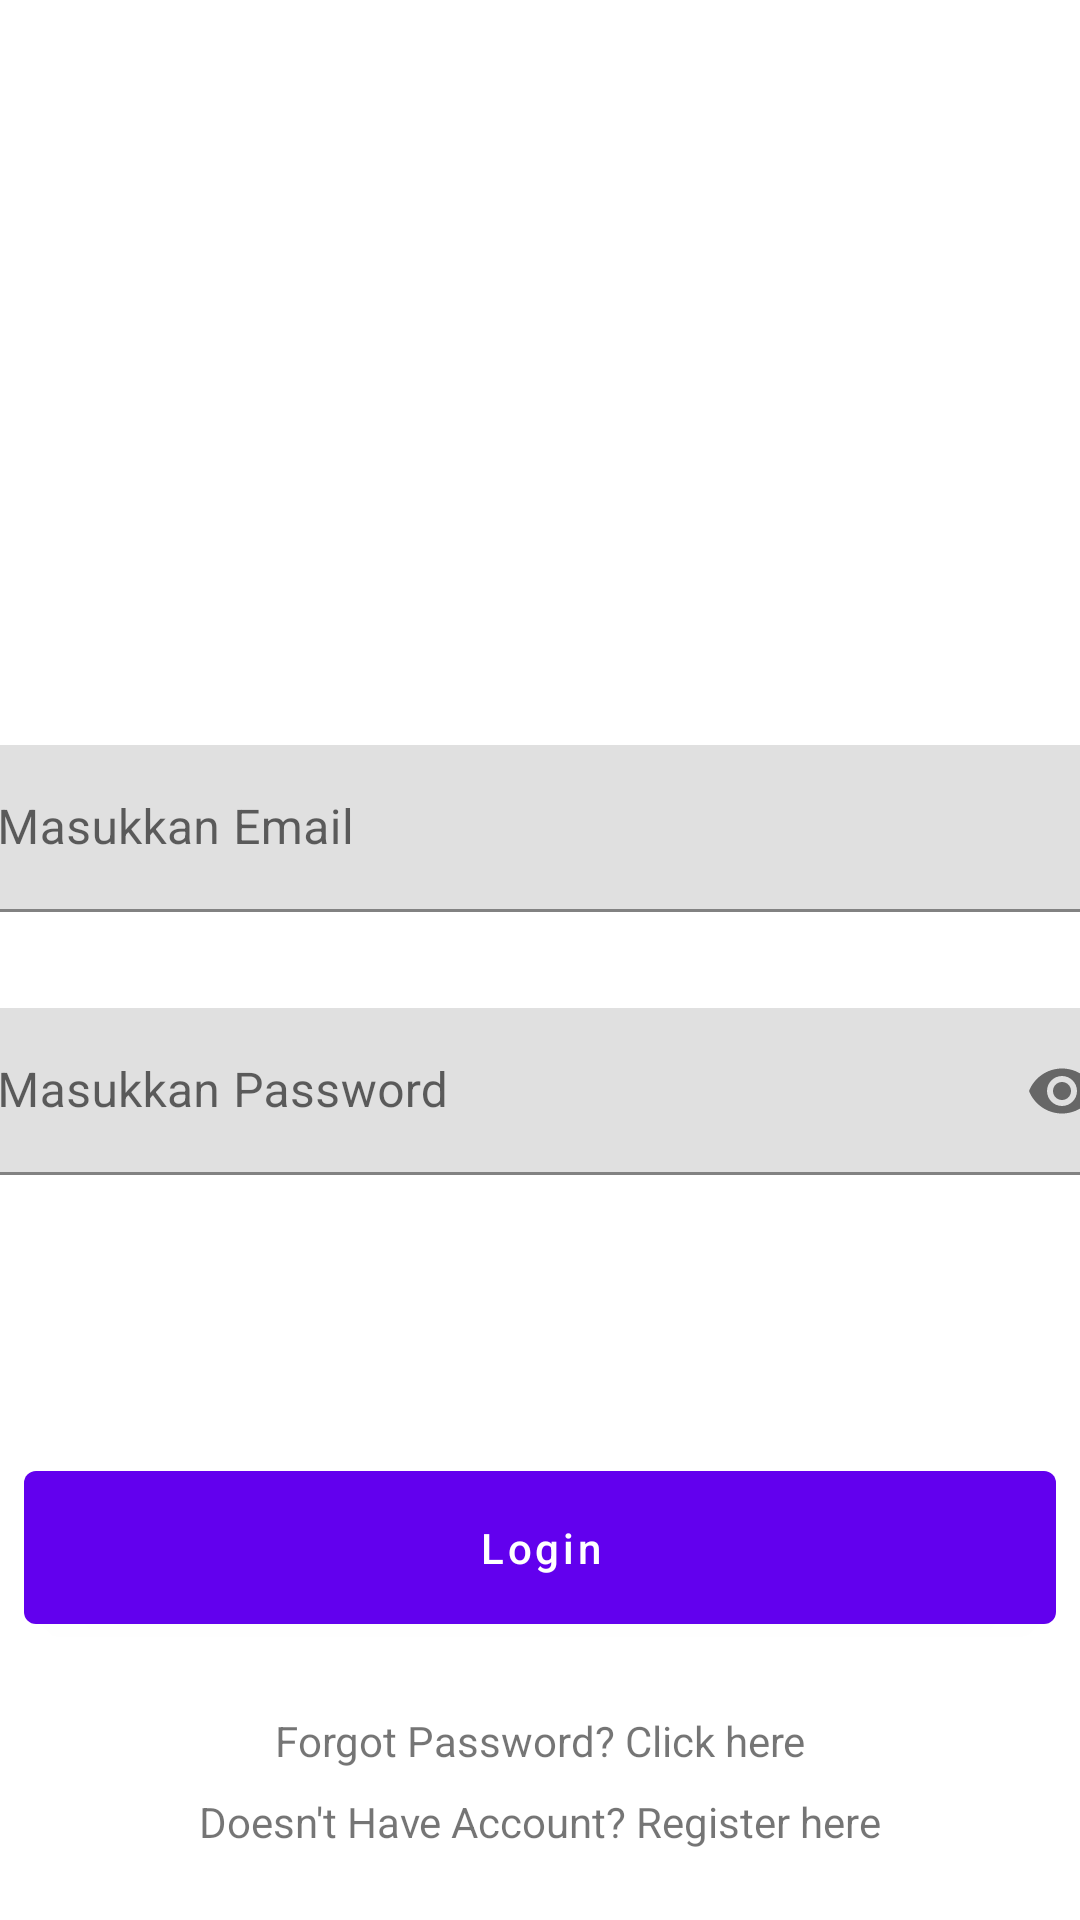

The Android layout XML behind this screen, and the referenced resources:
<!-- AndroidManifest.xml: application theme Theme.ResponsiFintech -->
<!-- res/layout/activity_login.xml -->
<?xml version="1.0" encoding="utf-8"?>
<androidx.constraintlayout.widget.ConstraintLayout xmlns:android="http://schemas.android.com/apk/res/android"
    xmlns:app="http://schemas.android.com/apk/res-auto"
    xmlns:tools="http://schemas.android.com/tools"
    android:layout_width="match_parent"
    android:layout_height="match_parent"
    tools:context=".ui.login.LoginActivity">

    <com.google.android.material.textfield.TextInputLayout
        android:id="@+id/til_email"
        android:layout_width="395dp"
        android:layout_height="wrap_content"
        android:layout_marginHorizontal="8dp"
        android:layout_marginVertical="16dp"
        android:hint="Masukkan Email"
        app:layout_constraintBottom_toTopOf="@+id/til_password"
        app:layout_constraintEnd_toEndOf="parent"
        app:layout_constraintHorizontal_bias="0.5"
        app:layout_constraintStart_toStartOf="parent"
        app:layout_constraintTop_toTopOf="parent"
        app:layout_constraintVertical_chainStyle="packed">

        <com.google.android.material.textfield.TextInputEditText
            android:layout_width="match_parent"
            android:layout_height="wrap_content" />

    </com.google.android.material.textfield.TextInputLayout>

    <com.google.android.material.textfield.TextInputLayout
        android:id="@+id/til_password"
        android:layout_width="395dp"
        android:layout_height="wrap_content"
        android:layout_marginHorizontal="8dp"
        android:layout_marginVertical="16dp"
        android:hint="Masukkan Password"
        app:endIconMode="password_toggle"
        app:layout_constraintBottom_toBottomOf="parent"
        app:layout_constraintEnd_toEndOf="parent"
        app:layout_constraintHorizontal_bias="0.5"
        app:layout_constraintStart_toStartOf="parent"
        app:layout_constraintTop_toBottomOf="@+id/til_email">

        <com.google.android.material.textfield.TextInputEditText
            android:layout_width="match_parent"
            android:layout_height="wrap_content"
            android:inputType="textPassword" />

    </com.google.android.material.textfield.TextInputLayout>

    <com.google.android.material.button.MaterialButton
        android:id="@+id/btn_login"
        android:layout_width="0dp"
        android:layout_height="wrap_content"
        android:layout_marginHorizontal="8dp"
        android:paddingVertical="16dp"
        android:text="Login"
        android:textAllCaps="false"
        app:layout_constraintBottom_toBottomOf="parent"
        app:layout_constraintEnd_toEndOf="parent"
        app:layout_constraintStart_toStartOf="parent"
        app:layout_constraintTop_toBottomOf="@+id/til_password" />

    <com.google.android.material.textview.MaterialTextView
        android:id="@+id/tv_forgot_password"
        android:layout_width="wrap_content"
        android:layout_height="wrap_content"
        android:layout_marginHorizontal="16dp"
        android:text="Forgot Password? Click here"
        app:layout_constraintBottom_toTopOf="@+id/tv_register_account"
        app:layout_constraintEnd_toEndOf="parent"
        app:layout_constraintHorizontal_bias="0.5"
        app:layout_constraintStart_toStartOf="parent"
        app:layout_constraintTop_toBottomOf="@+id/btn_login"
        app:layout_constraintVertical_chainStyle="packed" />

    <com.google.android.material.textview.MaterialTextView
        android:id="@+id/tv_register_account"
        android:layout_width="wrap_content"
        android:layout_height="wrap_content"
        android:layout_marginHorizontal="16dp"
        android:layout_marginTop="8dp"
        android:text="Doesn't Have Account? Register here"
        app:layout_constraintBottom_toBottomOf="parent"
        app:layout_constraintEnd_toEndOf="parent"
        app:layout_constraintHorizontal_bias="0.5"
        app:layout_constraintStart_toStartOf="parent"
        app:layout_constraintTop_toBottomOf="@+id/tv_forgot_password" />

</androidx.constraintlayout.widget.ConstraintLayout>
<!-- resources referenced by this layout -->
<resources>
  <style name="Theme.ResponsiFintech" parent="Theme.MaterialComponents.DayNight.DarkActionBar">
          
          <item name="colorPrimary">@color/purple_500</item>
          <item name="colorPrimaryVariant">@color/purple_700</item>
          <item name="colorOnPrimary">@color/white</item>
          
          <item name="colorSecondary">@color/teal_200</item>
          <item name="colorSecondaryVariant">@color/teal_700</item>
          <item name="colorOnSecondary">@color/black</item>
          
          <item name="android:statusBarColor" tools:targetApi="l">?attr/colorPrimaryVariant</item>
          
      </style>
  <!-- not gathered from this repository: default colours our renderer supplied (Android Studio template values) -->
  <color name="purple_500">#FF6200EE</color>
  <color name="purple_700">#FF3700B3</color>
  <color name="teal_200">#FF03DAC5</color>
  <color name="teal_700">#FF018786</color>
  <color name="black">#FF000000</color>
  <color name="white">#FFFFFFFF</color>
</resources>
